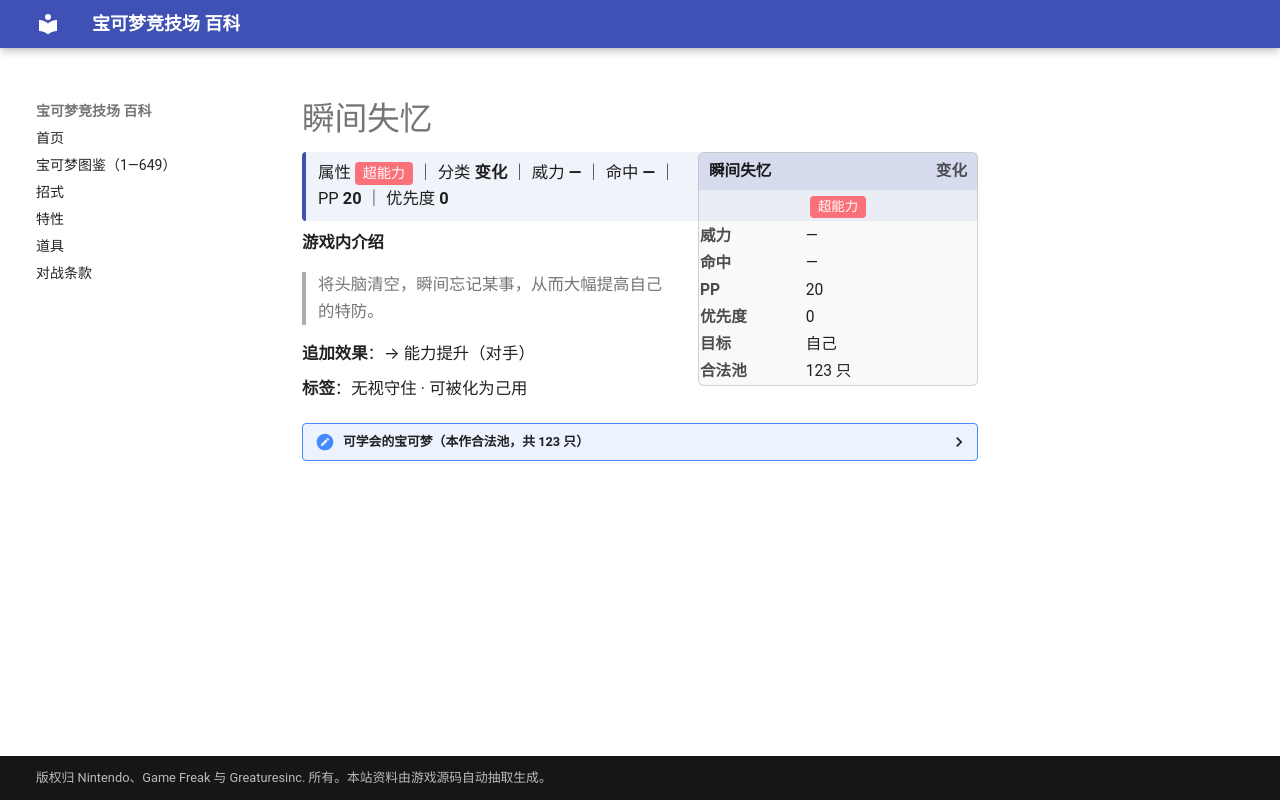

repository: nanmoboys/pkmn-arena-wiki · page: moves/瞬间失忆/index.html · generator: mkdocs

# 瞬间失忆

<div class="infobox">
<div class="ib-h"><span>瞬间失忆</span><span class="ib-no">变化</span></div>
<div class="ib-ty"><span class="tp" style="background:#FA7179">超能力</span></div>
<table class="ib-t"><tr><th>威力</th><td>—</td></tr><tr><th>命中</th><td>—</td></tr><tr><th>PP</th><td>20</td></tr><tr><th>优先度</th><td>0</td></tr><tr><th>目标</th><td>自己</td></tr><tr><th>合法池</th><td>123 只</td></tr></table></div>
<div class="head-stat">属性 <span class="tp" style="background:#FA7179">超能力</span> ｜ 分类 <b>变化</b> ｜ 威力 <b>—</b> ｜ 命中 <b>—</b> ｜ PP <b>20</b> ｜ 优先度 <b>0</b></div>

**游戏内介绍**

> 将头脑清空，瞬间忘记某事，从而大幅提高自己的特防。

**追加效果**：→ 能力提升（对手）

**标签**：无视守住 · 可被化为己用

<details class="pool"><summary>可学会的宝可梦（本作合法池，共 123 只）</summary>

<p>妙蛙种子、妙蛙草、妙蛙花、穿山鼠、穿山王、尼多朗、尼多力诺、尼多王、皮皮、皮可西、胖丁、胖可丁、喵喵、猫老大、可达鸭、哥达鸭、蚊香蝌蚪、蚊香君、蚊香泳士、呆呆兽、呆壳兽、催眠貘、引梦貘人、大钳蟹、巨钳蟹、大舌头、蔓藤怪、卡比兽、超梦、梦幻、尾立、大尾立、咕咕、猫头夜鹰、灯笼鱼、电灯怪、皮宝宝、宝宝丁、玛力露、玛力露丽、蚊香蛙皇、毽子草、毽子花、毽子棉、乌波、沼王、呆呆王、果然翁、麒麟奇、土龙弟弟、熔岩虫、熔岩蜗牛、小山猪、长毛猪、太阳珊瑚、巨翅飞鱼、水跃鱼、沼跃鱼、巨沼怪、乐天河童、橡实果、长鼻叶、狡猾天狗、懒人獭、过动猿、请假王、溶食兽、吞食兽、吼吼鲸、吼鲸王、呆火驼、喷火驼、煤炭龟、跳跳猪、噗噗猪、泥泥鳅、鲶鱼王、触手百合、摇篮百合、飘浮泡泡、风铃铃、小果然、樱花鱼、古空棘鱼、雷吉艾斯、雷吉斯奇鲁、基拉祈、代欧奇希斯、草苗龟、树林龟、土台龟、大牙狸、大尾狸、无壳海兔、海兔兽、飘飘球、随风球、铃铛响、小卡比兽、沙河马、河马兽、小球飞鱼、大舌舔、巨蔓藤、波克基斯、象牙猪、由克希、爆香猴、爆香猿、食梦梦、梦梦蚀、滚滚蝙蝠、心蝙蝠、差不多娃娃、投摔鬼、滑滑小子、头巾混混、破破袋、灰尘山、爆炸头水牛、熔蚁兽、燃烧虫、火神蛾</p>

</details>
